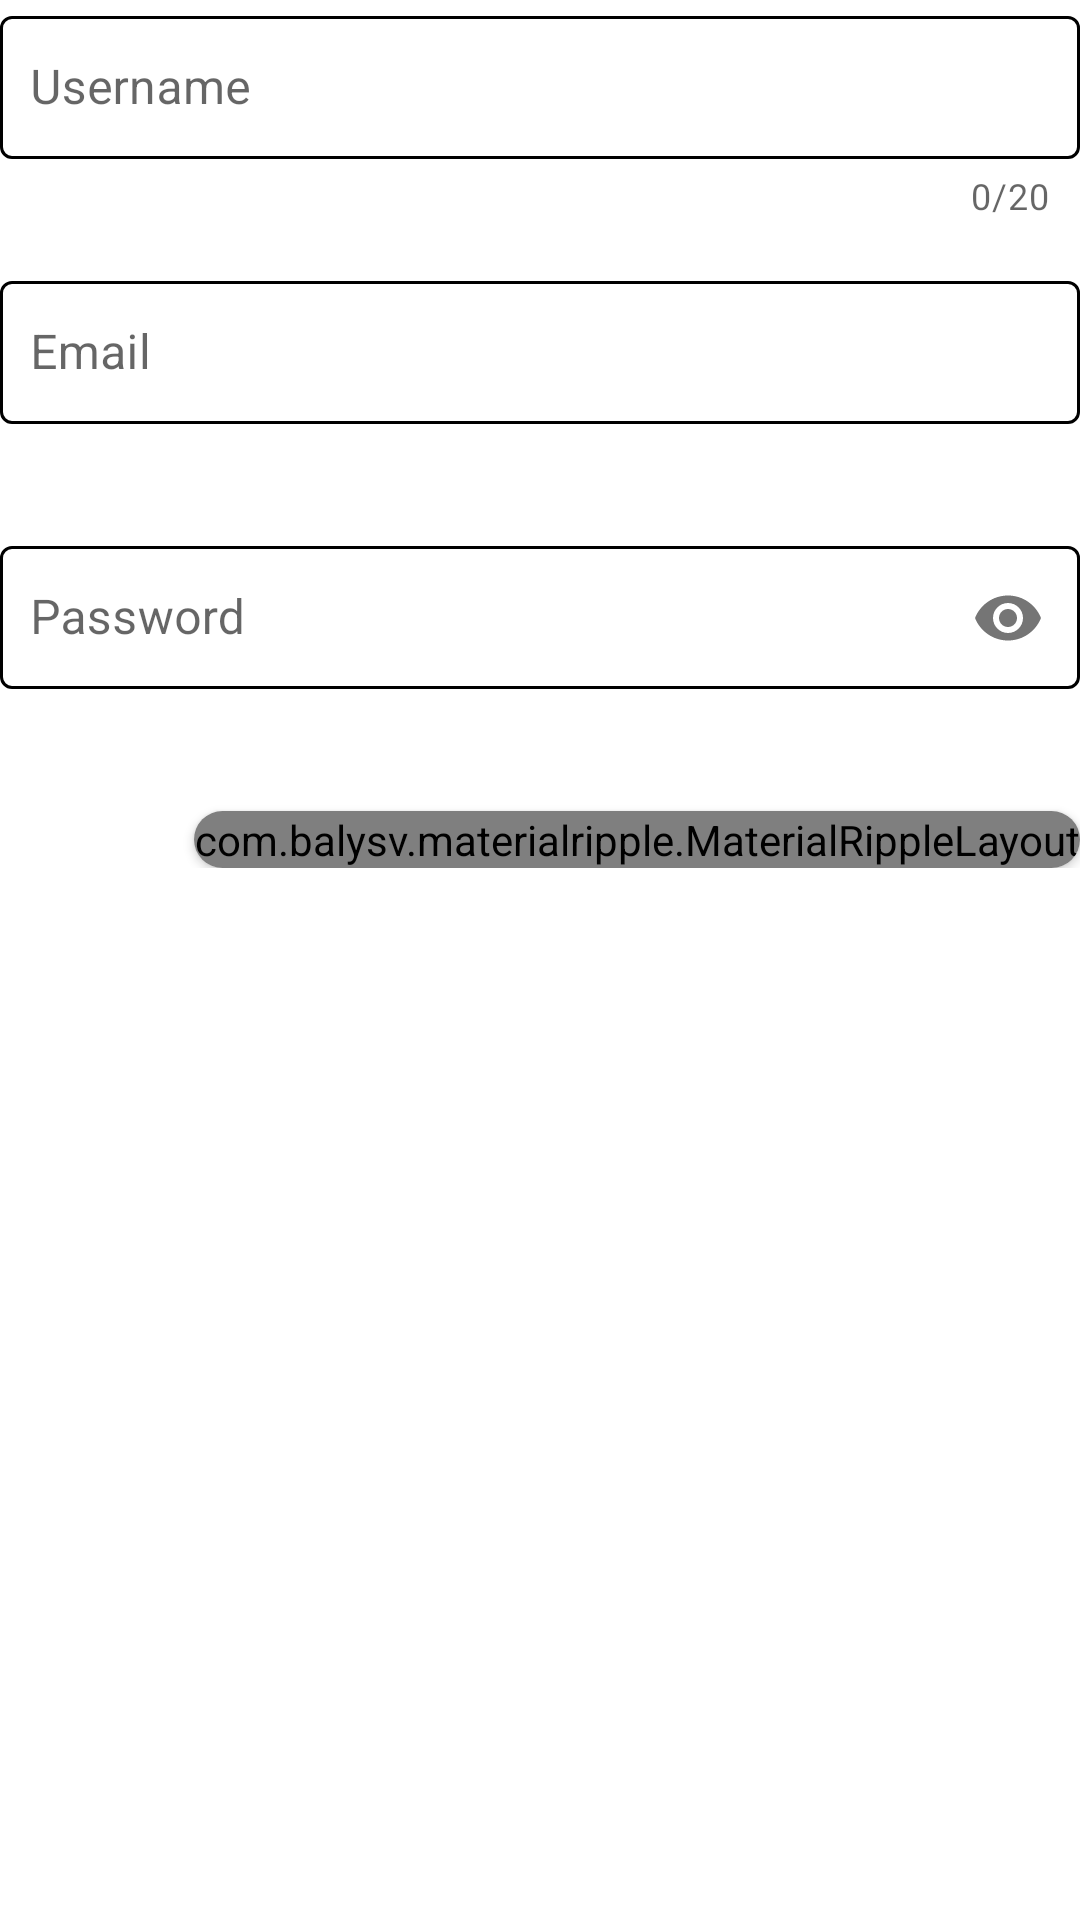

Reconstruct the res/layout file that produces this screen, plus the resources it refers to.
<!-- AndroidManifest.xml: application theme AppTheme -->
<!-- res/layout/fragment_register_a.xml -->
<?xml version="1.0" encoding="utf-8"?>
<ScrollView xmlns:android="http://schemas.android.com/apk/res/android"
    xmlns:tools="http://schemas.android.com/tools"
    android:layout_width="match_parent"
    android:layout_height="match_parent"
    xmlns:app="http://schemas.android.com/apk/res-auto"
    tools:context=".ui.Registeration.FragmentRegisterA">

    <RelativeLayout
        android:layout_width="match_parent"
        android:layout_height="match_parent"
        android:paddingVertical="@dimen/_10sdp">
        <com.google.android.material.textfield.TextInputLayout
            android:id="@+id/user"
            android:layout_width="match_parent"
            android:layout_height="wrap_content"
            android:layout_gravity="center"
            app:errorEnabled="true"
            app:counterEnabled="true"
            app:counterMaxLength="20"
            style="@style/TextInputLayoutStyleRegisteration">
            <com.google.android.material.textfield.TextInputEditText
                android:layout_width="match_parent"
                android:layout_height="wrap_content"
                android:hint="@string/userReg"
                android:paddingHorizontal="@dimen/boxPaddingHorizontal"
                android:maxLines="1"
                android:lines="1"
                android:singleLine="true"
                android:textCursorDrawable="@color/colorBlack"/>
        </com.google.android.material.textfield.TextInputLayout>

        <com.google.android.material.textfield.TextInputLayout
            android:id="@+id/email"
            android:layout_width="match_parent"
            android:layout_height="wrap_content"
            android:layout_gravity="center"
            android:layout_marginTop="15dp"
            android:layout_below="@+id/user"
            app:errorEnabled="true"
            style="@style/TextInputLayoutStyleRegisteration">
            <com.google.android.material.textfield.TextInputEditText
                android:layout_width="match_parent"
                android:layout_height="wrap_content"
                android:hint="@string/emailReg"
                android:inputType="textEmailAddress"
                android:paddingHorizontal="@dimen/boxPaddingHorizontal"
                android:maxLines="1"
                android:lines="1"
                android:singleLine="true"
                android:textCursorDrawable="@color/colorBlack"/>
        </com.google.android.material.textfield.TextInputLayout>

        <com.google.android.material.textfield.TextInputLayout
            android:id="@+id/pass"
            android:layout_width="match_parent"
            android:layout_height="wrap_content"
            android:layout_gravity="center"
            android:layout_marginTop="15dp"
            android:layout_below="@+id/email"
            app:errorEnabled="true"
            app:passwordToggleEnabled="true"
            style="@style/TextInputLayoutStyleRegisteration">
            <com.google.android.material.textfield.TextInputEditText
                android:layout_width="match_parent"
                android:layout_height="wrap_content"
                android:hint="@string/passReg"
                android:inputType="textPassword"
                android:paddingHorizontal="@dimen/boxPaddingHorizontal"
                android:textCursorDrawable="@color/colorBlack"/>
        </com.google.android.material.textfield.TextInputLayout>

        <androidx.cardview.widget.CardView
            android:layout_width="wrap_content"
            android:layout_height="wrap_content"
            android:layout_marginTop="20dp"
            android:layout_alignRight="@+id/pass"
            android:layout_below="@+id/pass"
            app:cardCornerRadius="10dp">
            <com.balysv.materialripple.MaterialRippleLayout
                android:layout_width="wrap_content"
                android:layout_height="wrap_content"
                android:layout_gravity="center"
                style="@style/RippleStyleGrey">
                <TextView
                    android:id="@+id/next"
                    android:layout_width="wrap_content"
                    android:layout_height="wrap_content"
                    android:text="Next"
                    android:textColor="#6415E2"
                    android:textSize="20sp"
                    android:padding="10dp"
                    android:fontFamily="sans-serif-light"
                    android:layout_gravity="center"/>
            </com.balysv.materialripple.MaterialRippleLayout>
        </androidx.cardview.widget.CardView>

    </RelativeLayout>
</ScrollView>
<!-- resources referenced by this layout -->
<resources>
  <color name="colorBlack">#000000</color>
  <dimen name="boxPaddingHorizontal">10dp</dimen>
  <string name="emailReg">Email</string>
  <string name="passReg">Password</string>
  <string name="userReg">Username</string>
  <style name="RippleStyleGrey">
          <item name="mrl_rippleOverlay">true</item>
          <item name="mrl_rippleColor">@color/colorGrey</item>
          <item name="mrl_rippleAlpha">0.2</item>
      </style>
  <style name="TextInputLayoutStyleRegisteration" parent="Widget.MaterialComponents.TextInputLayout.OutlinedBox.Dense">
          <item name="boxStrokeColor">@color/proj_main_color</item>
          <item name="boxStrokeWidth">1dp</item>
          <item name="hintTextAppearance">@style/activeLog</item>
      </style>
  <style name="AppTheme" parent="Theme.MaterialComponents.Light.NoActionBar">
          
          <item name="colorPrimary">@color/proj_sub_color</item>
          <item name="colorPrimaryDark">@color/proj_main_color</item>
          <item name="colorAccent">@color/colorWhite</item>
      </style>
  <color name="colorGrey">#726F6F</color>
  <color name="proj_main_color">#022135</color>
  <style name="activeLog" parent="Theme.MaterialComponents.Light">
          <item name="android:textColorPrimary">@android:color/black</item>
          <item name="android:textColor">@color/proj_main_color</item>
          <item name="android:textSize">12dp</item>
      </style>
  <color name="proj_sub_color">#C65D01</color>
  <color name="colorWhite">#FFFFFF</color>
</resources>
